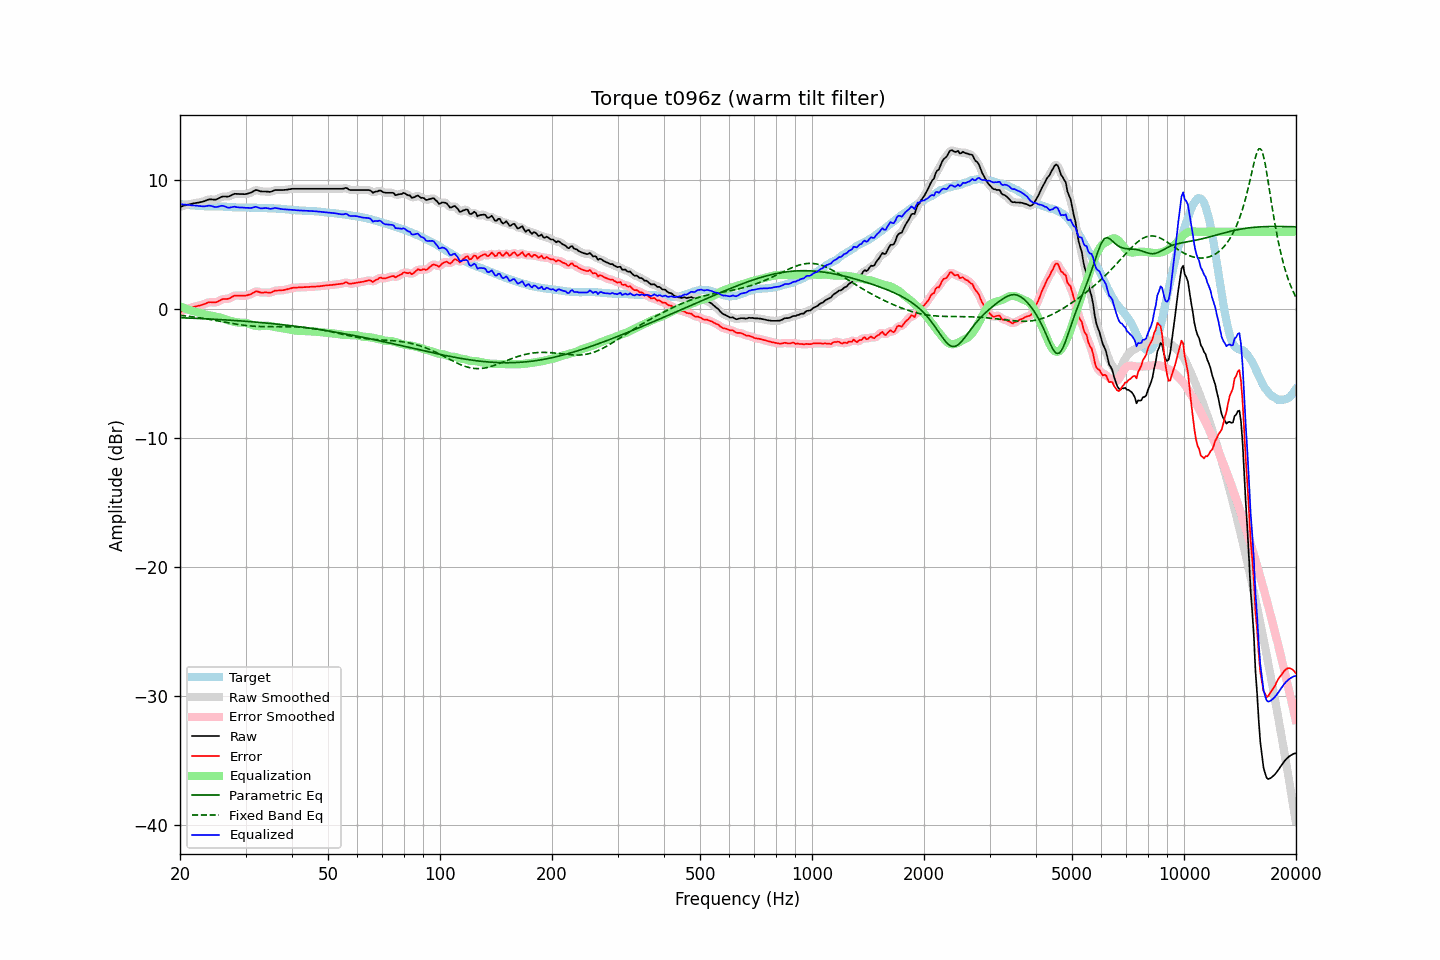

Values plotted in this chart, from the file beside it:
frequency, raw, error, smoothed, error_smoothed, equalization, parametric_eq, fixed_band_eq, equalized_raw, equalized_smoothed, target
20.00, 7.92, -0.22, 7.92, -0.23, 0.22, -0.67, -0.48, 8.14, 8.14, 8.14
20.20, 7.96, -0.17, 7.96, -0.17, 0.17, -0.67, -0.49, 8.13, 8.13, 8.13
20.40, 8.00, -0.11, 8.00, -0.11, 0.11, -0.68, -0.51, 8.12, 8.11, 8.11
20.61, 8.04, -0.06, 8.04, -0.06, 0.06, -0.68, -0.52, 8.10, 8.10, 8.10
20.81, 8.07, -0.01, 8.08, -0.01, 0.02, -0.69, -0.54, 8.09, 8.09, 8.08
21.02, 8.11, 0.04, 8.11, 0.04, -0.03, -0.69, -0.55, 8.08, 8.08, 8.07
21.23, 8.14, 0.08, 8.14, 0.08, -0.07, -0.70, -0.57, 8.07, 8.07, 8.06
21.44, 8.16, 0.11, 8.16, 0.11, -0.11, -0.70, -0.58, 8.05, 8.05, 8.05
21.66, 8.18, 0.15, 8.19, 0.15, -0.15, -0.71, -0.60, 8.03, 8.04, 8.03
21.87, 8.21, 0.18, 8.21, 0.18, -0.18, -0.71, -0.62, 8.03, 8.03, 8.03
22.09, 8.23, 0.21, 8.23, 0.21, -0.21, -0.72, -0.64, 8.02, 8.02, 8.02
22.31, 8.25, 0.24, 8.25, 0.24, -0.24, -0.72, -0.65, 8.01, 8.01, 8.01
22.54, 8.27, 0.27, 8.27, 0.27, -0.28, -0.73, -0.67, 7.99, 7.99, 8.00
22.76, 8.30, 0.31, 8.30, 0.31, -0.32, -0.74, -0.69, 7.98, 7.98, 7.99
22.99, 8.32, 0.33, 8.33, 0.34, -0.36, -0.74, -0.71, 7.96, 7.97, 7.99
23.22, 8.36, 0.38, 8.37, 0.39, -0.40, -0.75, -0.73, 7.96, 7.97, 7.98
23.45, 8.41, 0.44, 8.41, 0.44, -0.43, -0.75, -0.75, 7.98, 7.98, 7.98
23.69, 8.46, 0.49, 8.46, 0.49, -0.46, -0.76, -0.77, 8.00, 8.00, 7.97
23.92, 8.50, 0.53, 8.49, 0.52, -0.48, -0.77, -0.79, 8.02, 8.01, 7.97
24.16, 8.51, 0.54, 8.51, 0.53, -0.50, -0.77, -0.81, 8.01, 8.01, 7.97
24.40, 8.50, 0.53, 8.50, 0.53, -0.52, -0.78, -0.83, 7.98, 7.98, 7.97
24.65, 8.49, 0.52, 8.49, 0.52, -0.55, -0.79, -0.86, 7.95, 7.94, 7.97
24.89, 8.48, 0.51, 8.50, 0.52, -0.57, -0.79, -0.88, 7.91, 7.92, 7.97
25.14, 8.52, 0.55, 8.52, 0.56, -0.60, -0.80, -0.90, 7.92, 7.92, 7.97
25.39, 8.58, 0.61, 8.58, 0.61, -0.63, -0.81, -0.92, 7.95, 7.95, 7.97
25.65, 8.64, 0.68, 8.65, 0.69, -0.66, -0.81, -0.95, 7.98, 7.99, 7.96
25.91, 8.71, 0.75, 8.70, 0.74, -0.69, -0.82, -0.97, 8.02, 8.00, 7.96
26.16, 8.73, 0.79, 8.73, 0.78, -0.73, -0.83, -0.99, 8.00, 7.99, 7.95
26.43, 8.73, 0.79, 8.73, 0.79, -0.78, -0.84, -1.02, 7.96, 7.95, 7.94
26.69, 8.72, 0.79, 8.72, 0.79, -0.82, -0.84, -1.04, 7.90, 7.90, 7.93
26.96, 8.72, 0.80, 8.74, 0.81, -0.86, -0.85, -1.06, 7.86, 7.88, 7.92
27.23, 8.77, 0.85, 8.77, 0.85, -0.90, -0.86, -1.08, 7.87, 7.87, 7.92
27.50, 8.83, 0.92, 8.83, 0.92, -0.93, -0.87, -1.10, 7.90, 7.90, 7.91
27.77, 8.89, 0.99, 8.89, 0.99, -0.96, -0.88, -1.13, 7.93, 7.93, 7.90
28.05, 8.94, 1.06, 8.93, 1.04, -0.99, -0.88, -1.15, 7.95, 7.93, 7.89
28.33, 8.93, 1.05, 8.94, 1.05, -1.02, -0.89, -1.17, 7.91, 7.92, 7.88
28.62, 8.93, 1.05, 8.93, 1.05, -1.04, -0.90, -1.19, 7.89, 7.89, 7.88
28.90, 8.92, 1.05, 8.92, 1.05, -1.05, -0.91, -1.21, 7.87, 7.88, 7.87
29.19, 8.92, 1.04, 8.92, 1.04, -1.05, -0.92, -1.22, 7.87, 7.87, 7.88
29.48, 8.92, 1.04, 8.91, 1.04, -1.05, -0.93, -1.24, 7.87, 7.87, 7.88
29.78, 8.91, 1.04, 8.92, 1.04, -1.05, -0.94, -1.26, 7.86, 7.86, 7.88
30.08, 8.92, 1.05, 8.93, 1.05, -1.07, -0.95, -1.27, 7.85, 7.86, 7.87
30.38, 8.95, 1.08, 8.95, 1.08, -1.10, -0.96, -1.29, 7.85, 7.85, 7.87
30.68, 8.99, 1.12, 8.98, 1.11, -1.14, -0.97, -1.30, 7.85, 7.84, 7.87
30.99, 9.02, 1.15, 9.03, 1.16, -1.19, -0.98, -1.31, 7.83, 7.84, 7.87
31.30, 9.09, 1.22, 9.10, 1.23, -1.23, -0.99, -1.32, 7.86, 7.87, 7.87
31.61, 9.16, 1.30, 9.16, 1.30, -1.27, -1.00, -1.33, 7.90, 7.90, 7.86
31.93, 9.23, 1.37, 9.21, 1.35, -1.29, -1.01, -1.34, 7.94, 7.92, 7.86
32.24, 9.22, 1.37, 9.21, 1.36, -1.32, -1.02, -1.34, 7.91, 7.90, 7.85
32.57, 9.18, 1.33, 9.18, 1.34, -1.32, -1.03, -1.35, 7.86, 7.86, 7.85
32.89, 9.13, 1.29, 9.15, 1.30, -1.32, -1.04, -1.35, 7.81, 7.82, 7.84
33.22, 9.12, 1.28, 9.12, 1.28, -1.31, -1.05, -1.36, 7.81, 7.81, 7.84
33.55, 9.12, 1.28, 9.12, 1.28, -1.29, -1.06, -1.36, 7.83, 7.82, 7.84
33.89, 9.12, 1.30, 9.12, 1.29, -1.28, -1.07, -1.36, 7.84, 7.84, 7.83
34.23, 9.11, 1.29, 9.11, 1.28, -1.28, -1.09, -1.36, 7.83, 7.83, 7.82
34.57, 9.10, 1.28, 9.10, 1.28, -1.29, -1.10, -1.36, 7.81, 7.80, 7.82
34.92, 9.08, 1.27, 9.10, 1.28, -1.31, -1.11, -1.36, 7.77, 7.78, 7.82
35.27, 9.12, 1.31, 9.13, 1.31, -1.34, -1.12, -1.36, 7.78, 7.79, 7.81
35.62, 9.17, 1.36, 9.17, 1.36, -1.36, -1.13, -1.36, 7.81, 7.81, 7.81
35.97, 9.23, 1.44, 9.21, 1.41, -1.38, -1.15, -1.36, 7.85, 7.83, 7.80
... 635 more rows
